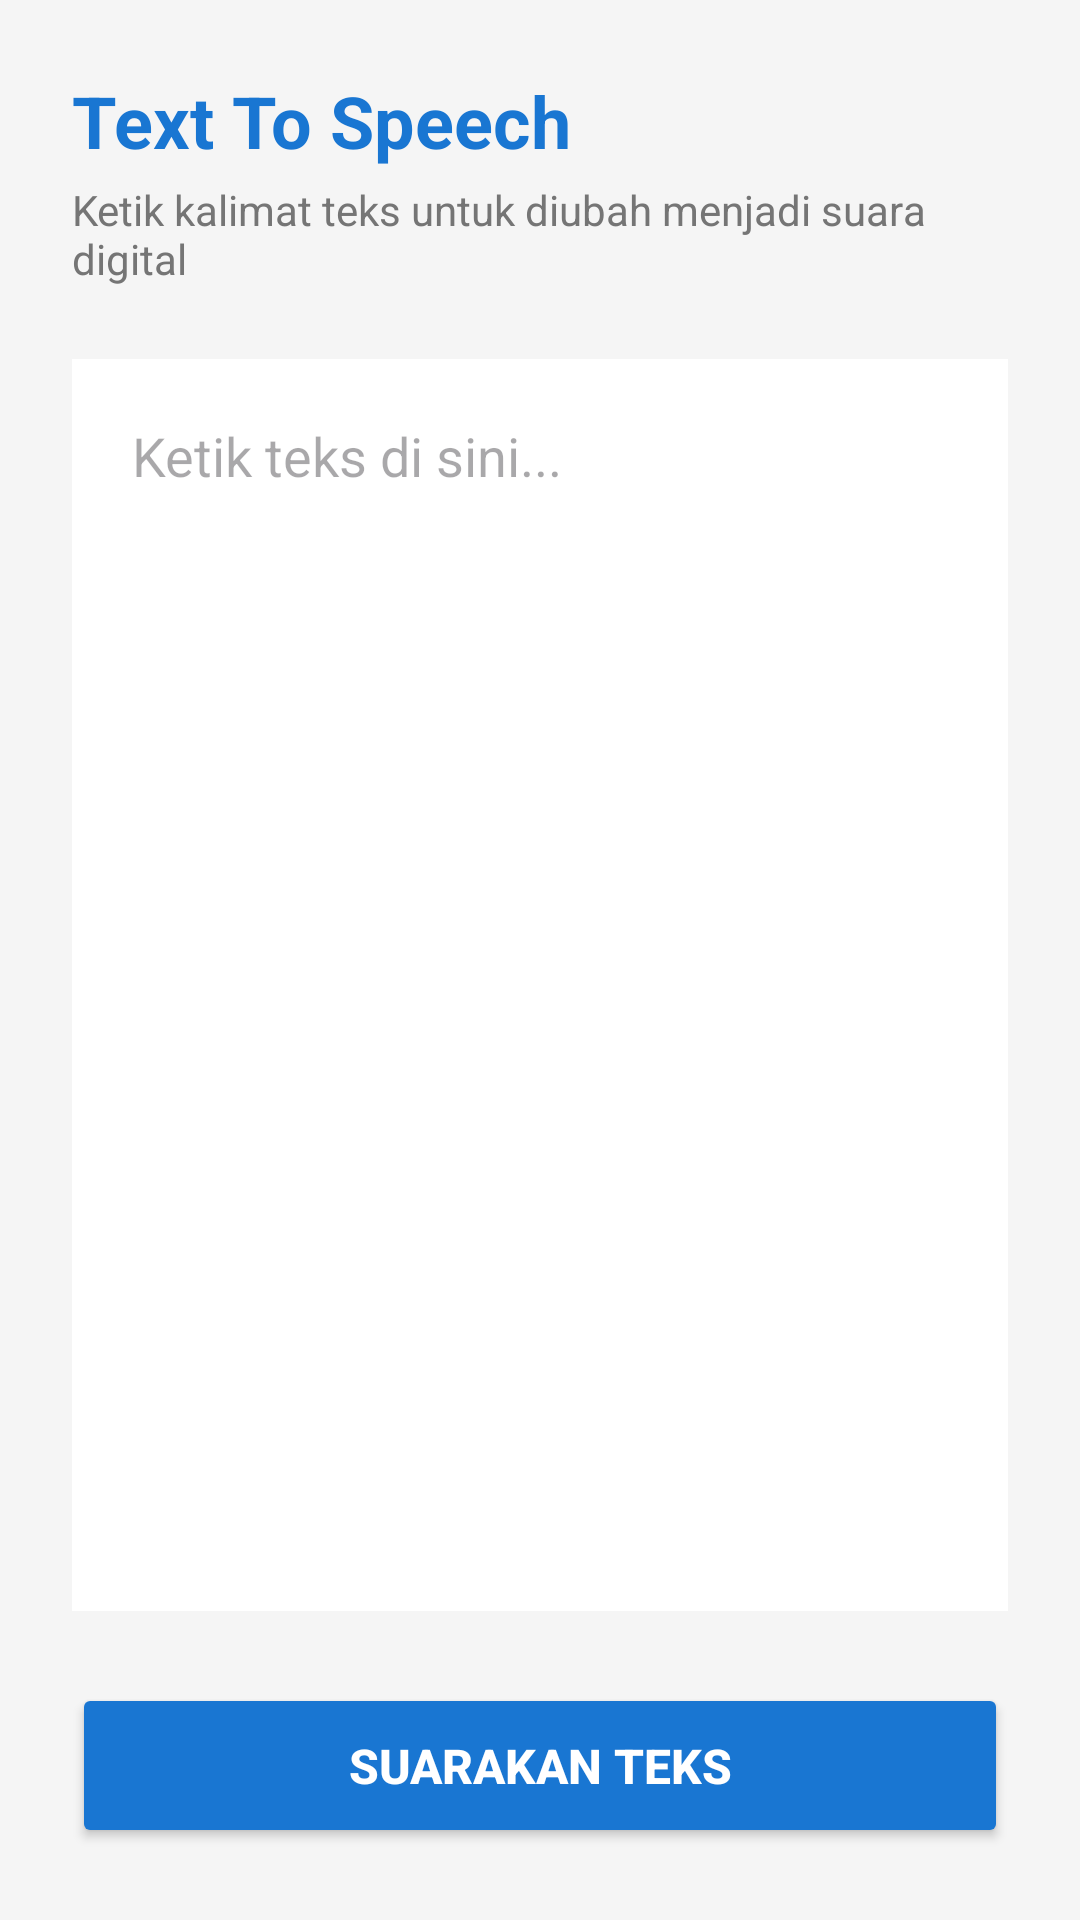

The Android layout XML behind this screen, and the referenced resources:
<!-- AndroidManifest.xml: application theme Theme.Material3.DayNight.NoActionBar -->
<!-- res/layout/activity_text_to_speech.xml -->
<?xml version="1.0" encoding="utf-8"?>
<LinearLayout xmlns:android="http://schemas.android.com/apk/res/android"
    android:layout_width="match_parent"
    android:layout_height="match_parent"
    android:background="#F5F5F5"
    android:orientation="vertical"
    android:padding="24dp">

    <TextView
        android:layout_width="wrap_content"
        android:layout_height="wrap_content"
        android:text="Text To Speech"
        android:textColor="#1976D2"
        android:textSize="24sp"
        android:textStyle="bold" />

    <TextView
        android:layout_width="wrap_content"
        android:layout_height="wrap_content"
        android:layout_marginTop="4dp"
        android:text="Ketik kalimat teks untuk diubah menjadi suara digital"
        android:textColor="#757575"
        android:textSize="14sp" />

    <EditText
        android:id="@+id/etInputTeksTTS"
        android:layout_width="match_parent"
        android:layout_height="0dp"
        android:layout_weight="1"
        android:layout_marginTop="24dp"
        android:layout_marginBottom="24dp"
        android:background="#FFFFFF"
        android:gravity="top|left"
        android:hint="Ketik teks di sini..."
        android:inputType="textMultiLine"
        android:padding="20dp"
        android:textColor="#212121" />

    <Button
        android:id="@+id/btnKonversiSuara"
        android:layout_width="match_parent"
        android:layout_height="55dp"
        android:backgroundTint="#1976D2"
        android:text="Suarakan Teks"
        android:textColor="#FFFFFF"
        android:textSize="16sp"
        android:textStyle="bold" />
</LinearLayout>
<!-- resources referenced by this layout -->
<resources>

</resources>
